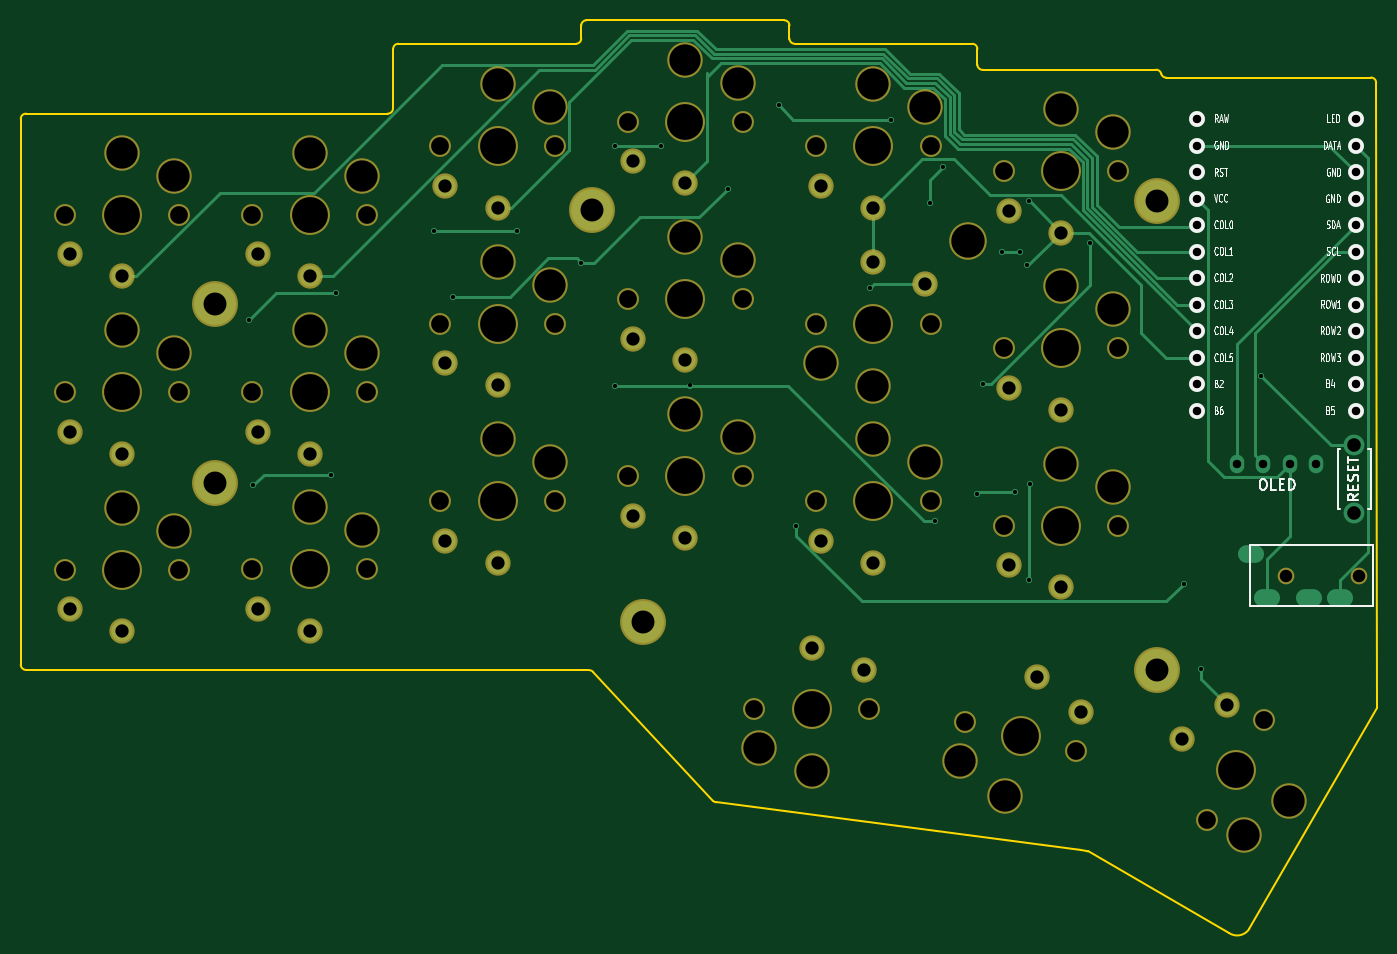
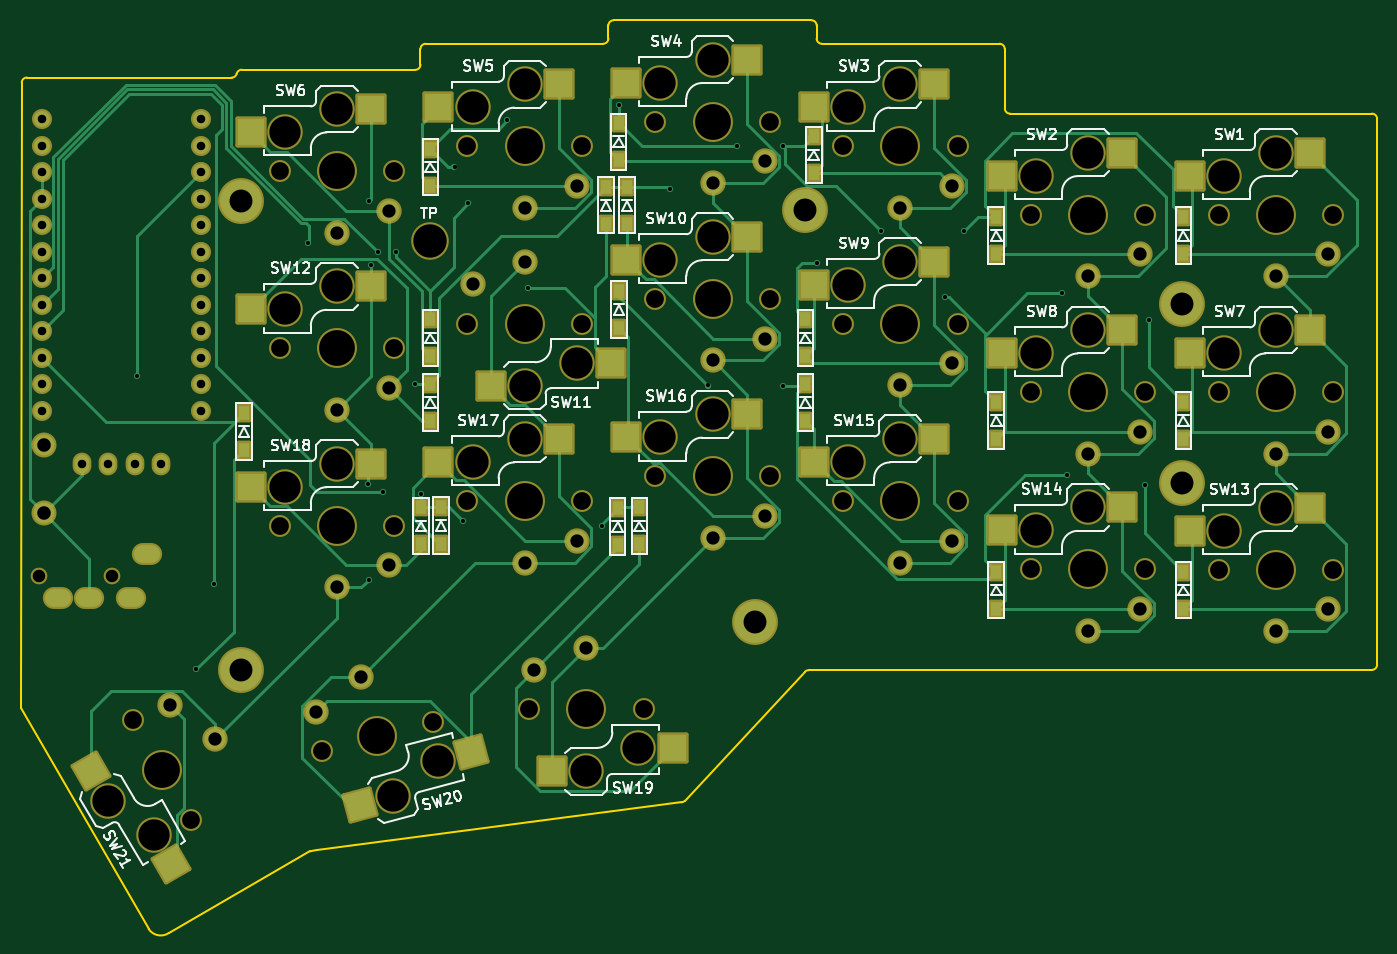
Circuit board: 9 layer files. Board 130.0 x 87.5 mm.
- bottom_copper: chococorne-B_Cu.gbl (25689 bytes)
- bottom_mask: chococorne-B_Mask.gbs (9443 bytes)
- bottom_silk: chococorne-B_Silkscreen.gbo (64993 bytes)
- outline: chococorne-Edge_Cuts.gm1 (2777 bytes)
- top_copper: chococorne-F_Cu.gtl (11235 bytes)
- top_mask: chococorne-F_Mask.gts (5113 bytes)
- top_silk: chococorne-F_Silkscreen.gto (47382 bytes)
- drill: chococorne-NPTH.drl (2296 bytes)
- drill: chococorne-PTH.drl (2590 bytes)

=== bottom_copper: chococorne-B_Cu.gbl (25689 bytes, source omitted) ===
=== bottom_mask: chococorne-B_Mask.gbs (9443 bytes, source omitted) ===
=== bottom_silk: chococorne-B_Silkscreen.gbo (64993 bytes, source omitted) ===
=== outline: chococorne-Edge_Cuts.gm1 ===
G04 #@! TF.GenerationSoftware,KiCad,Pcbnew,(7.0.0-0)*
G04 #@! TF.CreationDate,2023-04-28T12:14:11+03:00*
G04 #@! TF.ProjectId,chococorne,63686f63-6f63-46f7-926e-652e6b696361,2.1*
G04 #@! TF.SameCoordinates,Original*
G04 #@! TF.FileFunction,Profile,NP*
%FSLAX46Y46*%
G04 Gerber Fmt 4.6, Leading zero omitted, Abs format (unit mm)*
G04 Created by KiCad (PCBNEW (7.0.0-0)) date 2023-04-28 12:14:11*
%MOMM*%
%LPD*%
G01*
G04 APERTURE LIST*
G04 #@! TA.AperFunction,Profile*
%ADD10C,0.150000*%
G04 #@! TD*
G04 APERTURE END LIST*
D10*
X146710000Y-57460000D02*
X146790000Y-117400000D01*
X36409520Y-113744020D02*
X17300000Y-113740000D01*
X16800000Y-60920000D02*
X16800000Y-113240000D01*
X16800000Y-113240000D02*
G75*
G03*
X17300000Y-113740000I500000J0D01*
G01*
X36465000Y-60424020D02*
X17300000Y-60420000D01*
X108489580Y-54224020D02*
G75*
G03*
X107989520Y-53724020I-500080J-80D01*
G01*
X108489580Y-55724020D02*
G75*
G03*
X108989520Y-56224020I499920J-80D01*
G01*
X146710000Y-57460000D02*
G75*
G03*
X146210000Y-56960000I-500000J0D01*
G01*
X17300000Y-60420000D02*
G75*
G03*
X16800000Y-60920000I0J-500000D01*
G01*
X52489520Y-54224020D02*
X52480000Y-59920000D01*
X70019520Y-53724020D02*
X52989520Y-53724020D01*
X70519520Y-51974020D02*
X70519520Y-53224020D01*
X70019520Y-53724020D02*
G75*
G03*
X70519520Y-53224020I-20J500020D01*
G01*
X71019520Y-51474020D02*
G75*
G03*
X70519520Y-51974020I-20J-499980D01*
G01*
X90479580Y-51974020D02*
G75*
G03*
X89979520Y-51474020I-500080J-80D01*
G01*
X90479580Y-53224020D02*
G75*
G03*
X90979520Y-53724020I499920J-80D01*
G01*
X51980000Y-60420000D02*
G75*
G03*
X52480000Y-59920000I0J500000D01*
G01*
X52989520Y-53724020D02*
G75*
G03*
X52489520Y-54224020I-20J-499980D01*
G01*
X89979520Y-51474020D02*
X71019520Y-51474020D01*
X90479520Y-53224020D02*
X90479520Y-51974020D01*
X107989520Y-53724020D02*
X90979520Y-53724020D01*
X108489520Y-55724020D02*
X108489520Y-54224020D01*
X119054518Y-131134027D02*
G75*
G03*
X118400076Y-131004364I-987718J-3268873D01*
G01*
X134540000Y-138580000D02*
X146790000Y-117400000D01*
X119054520Y-131134020D02*
X132611988Y-138959491D01*
X83435863Y-126434977D02*
X118400076Y-131004364D01*
X71290000Y-113770000D02*
X36409520Y-113744020D01*
X126109902Y-56610020D02*
G75*
G03*
X125620000Y-56210000I-489902J-99980D01*
G01*
X126109886Y-56610025D02*
G75*
G03*
X126589902Y-56970020I480014J140025D01*
G01*
X125620000Y-56210000D02*
X108989520Y-56224020D01*
X83159999Y-126290001D02*
G75*
G03*
X83435863Y-126434977I371001J371001D01*
G01*
X71622807Y-113896852D02*
X83160000Y-126290000D01*
X132611997Y-138959478D02*
G75*
G03*
X134540000Y-138580000I775003J1149978D01*
G01*
X146210000Y-56960000D02*
X126589902Y-56970020D01*
X51980000Y-60420000D02*
X36465000Y-60424020D01*
X71622807Y-113896852D02*
G75*
G03*
X71290000Y-113770000I-332807J-373148D01*
G01*
M02*

=== top_copper: chococorne-F_Cu.gtl (11235 bytes, source omitted) ===
=== top_mask: chococorne-F_Mask.gts ===
G04 #@! TF.GenerationSoftware,KiCad,Pcbnew,(7.0.0-0)*
G04 #@! TF.CreationDate,2023-04-28T12:14:11+03:00*
G04 #@! TF.ProjectId,chococorne,63686f63-6f63-46f7-926e-652e6b696361,2.1*
G04 #@! TF.SameCoordinates,Original*
G04 #@! TF.FileFunction,Soldermask,Top*
G04 #@! TF.FilePolarity,Negative*
%FSLAX46Y46*%
G04 Gerber Fmt 4.6, Leading zero omitted, Abs format (unit mm)*
G04 Created by KiCad (PCBNEW (7.0.0-0)) date 2023-04-28 12:14:11*
%MOMM*%
%LPD*%
G01*
G04 APERTURE LIST*
%ADD10C,4.400000*%
%ADD11C,2.101800*%
%ADD12C,3.400000*%
%ADD13C,3.829000*%
%ADD14C,2.432000*%
%ADD15C,3.600000*%
%ADD16C,1.600000*%
G04 APERTURE END LIST*
D10*
X71590000Y-69700000D03*
D11*
X21000000Y-87110000D03*
D12*
X26500000Y-81160000D03*
D13*
X26500000Y-87110000D03*
D12*
X31500000Y-83360000D03*
D11*
X32000000Y-87110000D03*
D14*
X26500000Y-93010000D03*
X21500000Y-90910000D03*
D15*
X107615000Y-72655000D03*
D10*
X35460000Y-95820000D03*
X125730000Y-113730000D03*
X76410000Y-109180000D03*
X35460000Y-78680000D03*
D11*
X111000000Y-82930000D03*
D12*
X116500000Y-76980000D03*
D13*
X116500000Y-82930000D03*
D12*
X121500000Y-79180000D03*
D11*
X122000000Y-82930000D03*
D14*
X116500000Y-88830000D03*
X111500000Y-86730000D03*
D16*
X145050000Y-104700000D03*
X138050000Y-104700000D03*
D11*
X57000000Y-80550000D03*
D12*
X62500000Y-74600000D03*
D13*
X62500000Y-80550000D03*
D12*
X67500000Y-76800000D03*
D11*
X68000000Y-80550000D03*
D14*
X62500000Y-86450000D03*
X57500000Y-84350000D03*
D11*
X39000000Y-87110000D03*
D12*
X44500000Y-81160000D03*
D13*
X44500000Y-87110000D03*
D12*
X49500000Y-83360000D03*
D11*
X50000000Y-87110000D03*
D14*
X44500000Y-93010000D03*
X39500000Y-90910000D03*
D11*
X104000000Y-80550000D03*
D12*
X98500000Y-86500000D03*
D13*
X98500000Y-80550000D03*
D12*
X93500000Y-84300000D03*
D11*
X93000000Y-80550000D03*
D14*
X98500000Y-74650000D03*
X103500000Y-76750000D03*
D11*
X117962592Y-121533505D03*
D12*
X111110027Y-125857259D03*
D13*
X112650000Y-120110000D03*
D12*
X106849799Y-122438127D03*
D11*
X107337408Y-118686495D03*
D14*
X114177032Y-114411038D03*
X118463142Y-117733577D03*
D10*
X125730000Y-68830000D03*
D11*
X21000000Y-104130000D03*
D12*
X26500000Y-98180000D03*
D13*
X26500000Y-104130000D03*
D12*
X31500000Y-100380000D03*
D11*
X32000000Y-104130000D03*
D14*
X26500000Y-110030000D03*
X21500000Y-107930000D03*
D11*
X39000000Y-70110000D03*
D12*
X44500000Y-64160000D03*
D13*
X44500000Y-70110000D03*
D12*
X49500000Y-66360000D03*
D11*
X50000000Y-70110000D03*
D14*
X44500000Y-76010000D03*
X39500000Y-73910000D03*
D11*
X75000000Y-61190000D03*
D12*
X80500000Y-55240000D03*
D13*
X80500000Y-61190000D03*
D12*
X85500000Y-57440000D03*
D11*
X86000000Y-61190000D03*
D14*
X80500000Y-67090000D03*
X75500000Y-64990000D03*
D11*
X57000000Y-63550000D03*
D12*
X62500000Y-57600000D03*
D13*
X62500000Y-63550000D03*
D12*
X67500000Y-59800000D03*
D11*
X68000000Y-63550000D03*
D14*
X62500000Y-69450000D03*
X57500000Y-67350000D03*
D11*
X111000000Y-65930000D03*
D12*
X116500000Y-59980000D03*
D13*
X116500000Y-65930000D03*
D12*
X121500000Y-62180000D03*
D11*
X122000000Y-65930000D03*
D14*
X116500000Y-71830000D03*
X111500000Y-69730000D03*
X93500000Y-67350000D03*
X98500000Y-69450000D03*
D11*
X104000000Y-63550000D03*
D12*
X103500000Y-59800000D03*
D13*
X98500000Y-63550000D03*
D12*
X98500000Y-57600000D03*
D11*
X93000000Y-63550000D03*
X75000000Y-95180000D03*
D12*
X80500000Y-89230000D03*
D13*
X80500000Y-95180000D03*
D12*
X85500000Y-91430000D03*
D11*
X86000000Y-95180000D03*
D14*
X80500000Y-101080000D03*
X75500000Y-98980000D03*
D11*
X75000000Y-78180000D03*
D12*
X80500000Y-72230000D03*
D13*
X80500000Y-78180000D03*
D12*
X85500000Y-74430000D03*
D11*
X86000000Y-78180000D03*
D14*
X80500000Y-84080000D03*
X75500000Y-81980000D03*
D11*
X57000000Y-97555000D03*
D12*
X62500000Y-91605000D03*
D13*
X62500000Y-97555000D03*
D12*
X67500000Y-93805000D03*
D11*
X68000000Y-97555000D03*
D14*
X62500000Y-103455000D03*
X57500000Y-101355000D03*
D11*
X21000000Y-70110000D03*
D12*
X26500000Y-64160000D03*
D13*
X26500000Y-70110000D03*
D12*
X31500000Y-66360000D03*
D11*
X32000000Y-70110000D03*
D14*
X26500000Y-76010000D03*
X21500000Y-73910000D03*
D11*
X98100000Y-117520000D03*
D12*
X92600000Y-123470000D03*
D13*
X92600000Y-117520000D03*
D12*
X87600000Y-121270000D03*
D11*
X87100000Y-117520000D03*
D14*
X92600000Y-111620000D03*
X97600000Y-113720000D03*
D11*
X39000000Y-104115000D03*
D12*
X44500000Y-98165000D03*
D13*
X44500000Y-104115000D03*
D12*
X49500000Y-100365000D03*
D11*
X50000000Y-104115000D03*
D14*
X44500000Y-110015000D03*
X39500000Y-107915000D03*
D11*
X93000000Y-97555000D03*
D12*
X98500000Y-91605000D03*
D13*
X98500000Y-97555000D03*
D12*
X103500000Y-93805000D03*
D11*
X104000000Y-97555000D03*
D14*
X98500000Y-103455000D03*
X93500000Y-101355000D03*
D11*
X136000000Y-118556860D03*
D12*
X138402851Y-126295000D03*
D13*
X133250000Y-123320000D03*
D12*
X133997595Y-129525127D03*
D11*
X130500000Y-128083140D03*
D14*
X128140450Y-120370000D03*
X132459103Y-117089873D03*
D11*
X111000000Y-99930000D03*
D12*
X116500000Y-93980000D03*
D13*
X116500000Y-99930000D03*
D12*
X121500000Y-96180000D03*
D11*
X122000000Y-99930000D03*
D14*
X116500000Y-105830000D03*
X111500000Y-103730000D03*
M02*

=== top_silk: chococorne-F_Silkscreen.gto (47382 bytes, source omitted) ===
=== drill: chococorne-NPTH.drl ===
M48
; DRILL file {KiCad (7.0.0-0)} date Friday, 28 April 2023 at 12:14:13
; FORMAT={-:-/ absolute / inch / decimal}
; #@! TF.CreationDate,2023-04-28T12:14:13+03:00
; #@! TF.GenerationSoftware,Kicad,Pcbnew,(7.0.0-0)
; #@! TF.FileFunction,NonPlated,1,2,NPTH
FMAT,2
INCH
; #@! TA.AperFunction,NonPlated,NPTH,ComponentDrill
T1C0.0472
; #@! TA.AperFunction,NonPlated,NPTH,ComponentDrill
T2C0.0670
; #@! TA.AperFunction,NonPlated,NPTH,ComponentDrill
T3C0.1181
; #@! TA.AperFunction,NonPlated,NPTH,ComponentDrill
T4C0.1260
; #@! TA.AperFunction,NonPlated,NPTH,ComponentDrill
T5C0.1350
%
G90
G05
T1
X5.435Y-4.122
X5.7106Y-4.122
T2
X0.8268Y-2.7602
X0.8268Y-3.4295
X0.8268Y-4.0996
X1.2598Y-2.7602
X1.2598Y-3.4295
X1.2598Y-4.0996
X1.5354Y-2.7602
X1.5354Y-3.4295
X1.5354Y-4.099
X1.9685Y-2.7602
X1.9685Y-3.4295
X1.9685Y-4.099
X2.2441Y-2.502
X2.2441Y-3.1713
X2.2441Y-3.8407
X2.6772Y-2.502
X2.6772Y-3.1713
X2.6772Y-3.8407
X2.9528Y-2.4091
X2.9528Y-3.078
X2.9528Y-3.7472
X3.3858Y-2.4091
X3.3858Y-3.078
X3.3858Y-3.7472
X3.4291Y-4.6268
X3.6614Y-2.502
X3.6614Y-3.1713
X3.6614Y-3.8407
X3.8622Y-4.6268
X4.0945Y-2.502
X4.0945Y-3.1713
X4.0945Y-3.8407
X4.2259Y-4.6727
X4.3701Y-2.5957
X4.3701Y-3.265
X4.3701Y-3.9343
X4.6442Y-4.7848
X4.8031Y-2.5957
X4.8031Y-3.265
X4.8031Y-3.9343
X5.1378Y-5.0426
X5.3543Y-4.6676
T3
X1.0433Y-2.526
X1.0433Y-3.1953
X1.0433Y-3.8654
X1.2402Y-2.6126
X1.2402Y-3.2819
X1.2402Y-3.952
X1.752Y-2.526
X1.752Y-3.1953
X1.752Y-3.8648
X1.9488Y-2.6126
X1.9488Y-3.2819
X1.9488Y-3.9514
X2.4606Y-2.2677
X2.4606Y-2.937
X2.4606Y-3.6065
X2.6575Y-2.3543
X2.6575Y-3.0236
X2.6575Y-3.6931
X3.1693Y-2.1748
X3.1693Y-2.8437
X3.1693Y-3.513
X3.3661Y-2.2614
X3.3661Y-2.9303
X3.3661Y-3.5996
X3.4488Y-4.7744
X3.6457Y-4.861
X3.6811Y-3.3189
X3.878Y-2.2677
X3.878Y-3.4055
X3.878Y-3.6065
X4.0748Y-2.3543
X4.0748Y-3.6931
X4.2067Y-4.8204
X4.3744Y-4.955
X4.5866Y-2.3614
X4.5866Y-3.0307
X4.5866Y-3.7
X4.7835Y-2.448
X4.7835Y-3.1173
X4.7835Y-3.7866
X5.2755Y-5.0994
X5.4489Y-4.9722
T4
X4.2368Y-2.8604
T5
X1.0433Y-2.7602
X1.0433Y-3.4295
X1.0433Y-4.0996
X1.752Y-2.7602
X1.752Y-3.4295
X1.752Y-4.099
X2.4606Y-2.502
X2.4606Y-3.1713
X2.4606Y-3.8407
X3.1693Y-2.4091
X3.1693Y-3.078
X3.1693Y-3.7472
X3.6457Y-4.6268
X3.878Y-2.502
X3.878Y-3.1713
X3.878Y-3.8407
X4.435Y-4.7287
X4.5866Y-2.5957
X4.5866Y-3.265
X4.5866Y-3.9343
X5.2461Y-4.8551
T0
M30

=== drill: chococorne-PTH.drl ===
M48
; DRILL file {KiCad (7.0.0-0)} date Friday, 28 April 2023 at 12:14:13
; FORMAT={-:-/ absolute / inch / decimal}
; #@! TF.CreationDate,2023-04-28T12:14:13+03:00
; #@! TF.GenerationSoftware,Kicad,Pcbnew,(7.0.0-0)
; #@! TF.FileFunction,Plated,1,2,PTH
FMAT,2
INCH
; #@! TA.AperFunction,Plated,PTH,ViaDrill
T1C0.0157
; #@! TA.AperFunction,Plated,PTH,ComponentDrill
T2C0.0320
; #@! TA.AperFunction,Plated,PTH,ComponentDrill
T3C0.0394
; #@! TA.AperFunction,Plated,PTH,ComponentDrill
T4C0.0500
; #@! TA.AperFunction,Plated,PTH,ComponentDrill
T5C0.0512
; #@! TA.AperFunction,Plated,PTH,ComponentDrill
T6C0.0866
%
G90
G05
T1
X1.524Y-3.1563
X1.539Y-3.7815
X1.8311Y-3.7425
X1.8504Y-3.0571
X2.2189Y-2.8213
X2.2913Y-3.0705
X2.5331Y-2.8232
X2.7768Y-2.9413
X2.9035Y-3.4071
X2.9047Y-2.5024
X3.0764Y-2.5024
X3.1866Y-3.4047
X3.3295Y-2.6614
X3.522Y-2.3476
X3.587Y-3.9362
X3.865Y-3.0366
X3.9437Y-2.4028
X4.0909Y-2.7173
X4.1102Y-3.915
X4.1429Y-2.5787
X4.2701Y-3.8126
X4.2937Y-3.4
X4.3652Y-2.9012
X4.4126Y-3.8063
X4.4331Y-2.9012
X4.4567Y-2.9508
X4.4657Y-2.7098
X4.4657Y-4.137
X4.4681Y-3.7776
X4.6953Y-2.8665
X5.0492Y-4.1547
X5.1165Y-4.4732
X5.3419Y-3.3673
T2
X5.0999Y-2.4001
X5.0999Y-2.5001
X5.0999Y-2.6001
X5.0999Y-2.7001
X5.0999Y-2.8001
X5.0999Y-2.9001
X5.0999Y-3.0001
X5.0999Y-3.1001
X5.0999Y-3.2001
X5.0999Y-3.3001
X5.0999Y-3.4001
X5.0999Y-3.5001
X5.2498Y-3.6996
X5.3498Y-3.6996
X5.4498Y-3.6996
X5.5498Y-3.6996
X5.6991Y-2.4001
X5.6991Y-2.5001
X5.6991Y-2.6001
X5.6991Y-2.7001
X5.6991Y-2.8001
X5.6991Y-2.9001
X5.6991Y-3.0001
X5.6991Y-3.1001
X5.6991Y-3.2001
X5.6991Y-3.3001
X5.6991Y-3.4001
X5.6991Y-3.5001
T4
X0.8465Y-2.9098
X0.8465Y-3.5791
X0.8465Y-4.2492
X1.0433Y-2.9925
X1.0433Y-3.6618
X1.0433Y-4.3319
X1.5551Y-2.9098
X1.5551Y-3.5791
X1.5551Y-4.2486
X1.752Y-2.9925
X1.752Y-3.6618
X1.752Y-4.3313
X2.2638Y-2.6516
X2.2638Y-3.3209
X2.2638Y-3.9904
X2.4606Y-2.7343
X2.4606Y-3.4035
X2.4606Y-4.073
X2.9724Y-2.5587
X2.9724Y-3.2276
X2.9724Y-3.8969
X3.1693Y-2.6413
X3.1693Y-3.3102
X3.1693Y-3.9795
X3.6457Y-4.3945
X3.6811Y-2.6516
X3.6811Y-3.9904
X3.8425Y-4.4772
X3.878Y-2.7343
X3.878Y-2.939
X3.878Y-4.073
X4.0748Y-3.0217
X4.3898Y-2.7453
X4.3898Y-3.4146
X4.3898Y-4.0839
X4.4952Y-4.5044
X4.5866Y-2.828
X4.5866Y-3.4972
X4.5866Y-4.1665
X4.6639Y-4.6352
X5.0449Y-4.739
X5.2149Y-4.6098
T5
X5.6937Y-3.6303
X5.6937Y-3.8862
T6
X1.3961Y-3.0976
X1.3961Y-3.7724
X2.8185Y-2.7441
X3.0083Y-4.2984
X4.95Y-2.7098
X4.95Y-4.4776
T3
G00X5.315Y-4.0394
M15
G01X5.2953Y-4.0394
M16
G05
G00X5.374Y-4.2047
M15
G01X5.3543Y-4.2047
M16
G05
G00X5.5315Y-4.2047
M15
G01X5.5118Y-4.2047
M16
G05
G00X5.6496Y-4.2047
M15
G01X5.6299Y-4.2047
M16
G05
T0
M30

